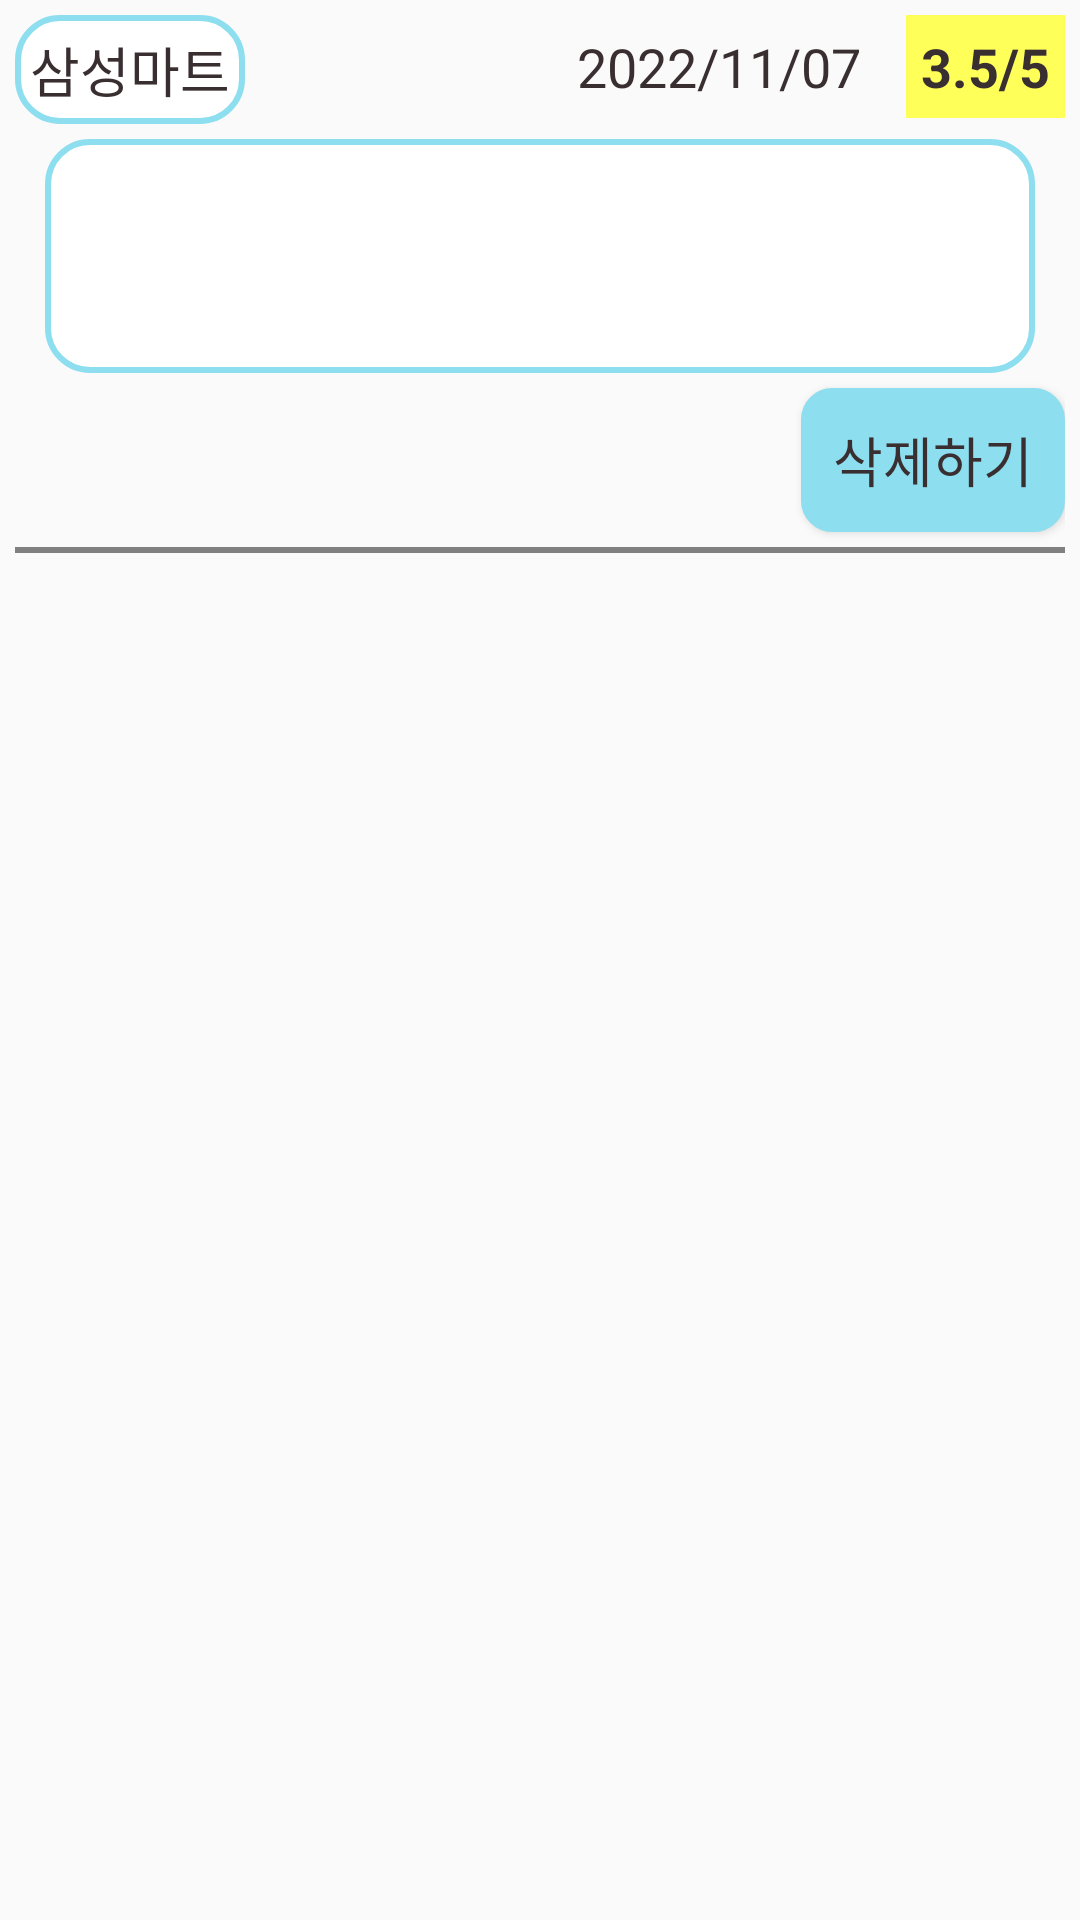

Write the Android layout XML for this screen, with the resource values it uses.
<!-- AndroidManifest.xml: application theme Theme.DeliveryApp -->
<!-- res/layout/my_review_item.xml -->
<?xml version="1.0" encoding="utf-8"?>
<androidx.constraintlayout.widget.ConstraintLayout xmlns:android="http://schemas.android.com/apk/res/android"
    android:layout_width="match_parent"
    android:layout_height="match_parent"
    xmlns:app="http://schemas.android.com/apk/res-auto"
    android:padding="5dp">

    <TextView
        android:id="@+id/marketName"
        android:layout_width="wrap_content"
        android:layout_height="wrap_content"

        app:layout_constraintStart_toStartOf="parent"
        app:layout_constraintTop_toTopOf="parent"

        android:background="@drawable/round_rectangle"

        android:text="삼성마트"
        android:textSize="18sp"
        android:textColor="@color/tulip_noir"
        android:padding="5dp"


        />

    <TextView
        android:id="@+id/reviewDate"
        android:layout_width="wrap_content"
        android:layout_height="wrap_content"

        app:layout_constraintEnd_toStartOf="@id/scoreText"
        app:layout_constraintTop_toTopOf="@id/scoreText"

        android:layout_marginEnd="10dp"
        android:padding="5dp"

        android:text="2022/11/07"
        android:textSize="18sp"
        android:textColor="@color/tulip_noir"
        />

    <TextView
        android:id="@+id/scoreText"
        android:layout_width="wrap_content"
        android:layout_height="wrap_content"

        app:layout_constraintTop_toTopOf="parent"
        app:layout_constraintEnd_toEndOf="parent"

        android:padding="5dp"

        android:text="3.5/5"
        android:textStyle="bold"
        android:textColor="@color/tulip_noir"
        android:textSize="18sp"

        android:background="@color/yellow"

        />

    <TextView
        android:id="@+id/reviewText"
        android:layout_width="match_parent"
        android:layout_height="0dp"

        app:layout_constraintStart_toStartOf="parent"
        app:layout_constraintTop_toBottomOf="@id/marketName"

        android:layout_marginHorizontal="10dp"
        android:layout_marginTop="5dp"

        android:lines="4"

        android:background="@drawable/round_rectangle"
        android:padding="5dp"
        />

    <Button
        android:id="@+id/removeBtn"
        android:layout_width="wrap_content"
        android:layout_height="wrap_content"

        app:layout_constraintEnd_toEndOf="parent"
        app:layout_constraintTop_toBottomOf="@id/reviewText"

        android:text="삭제하기"
        android:textSize="18sp"
        android:textColor="@color/tulip_noir"

        android:background="@drawable/for_button_with_round_line"

        android:layout_marginTop="5dp"
        />

    <View
        android:layout_width="match_parent"
        android:layout_height="2dp"

        app:layout_constraintStart_toStartOf="parent"
        app:layout_constraintTop_toBottomOf="@id/removeBtn"

        android:layout_marginTop="5dp"

        android:background="@color/grey"
        />

</androidx.constraintlayout.widget.ConstraintLayout>
<!-- resources referenced by this layout -->
<resources>
  <color name="grey">#808080</color>
  <color name="tulip_noir">#392f31</color>
  <color name="yellow">#FFFF59</color>
  <!-- drawable for_button_with_round_line (drawable) -->
  <?xml version="1.0" encoding="utf-8"?>
  <shape xmlns:android="http://schemas.android.com/apk/res/android" >
  
      <solid android:color="@color/sky" />
  
      <stroke
          android:width="1dp"
          android:color="@color/sky" />
      <corners
          android:topLeftRadius="10dp"
          android:topRightRadius="10dp"
          android:bottomLeftRadius="10dp"
          android:bottomRightRadius="10dp"  />
  
  </shape>
  <!-- drawable round_rectangle (drawable) -->
  <?xml version="1.0" encoding="utf-8"?>
  <shape xmlns:android="http://schemas.android.com/apk/res/android">
      <solid android:color="@color/white"/>
      <corners android:radius="14dp"/>
      <stroke android:color="@color/sky" android:width="2dp" />
  </shape>
  <style name="Theme.DeliveryApp" parent="Theme.AppCompat.Light.NoActionBar">
          
          <item name="colorOnPrimary">@color/purple_200</item>
  
          
          <item name="colorSecondary">@color/teal_200</item>
          <item name="colorSecondaryVariant">@color/teal_700</item>
          <item name="colorOnSecondary">@color/sky</item>
  
  
  
          
          <item name="android:statusBarColor" tools:targetApi="l">?attr/colorPrimaryVariant</item>
  
          
      </style>
  <color name="sky">#8DDEEF</color>
  <color name="white">#FFFFFFFF</color>
  <color name="purple_200">#FFBB86FC</color>
  <color name="teal_200">#FF03DAC5</color>
  <color name="teal_700">#FF018786</color>
</resources>
